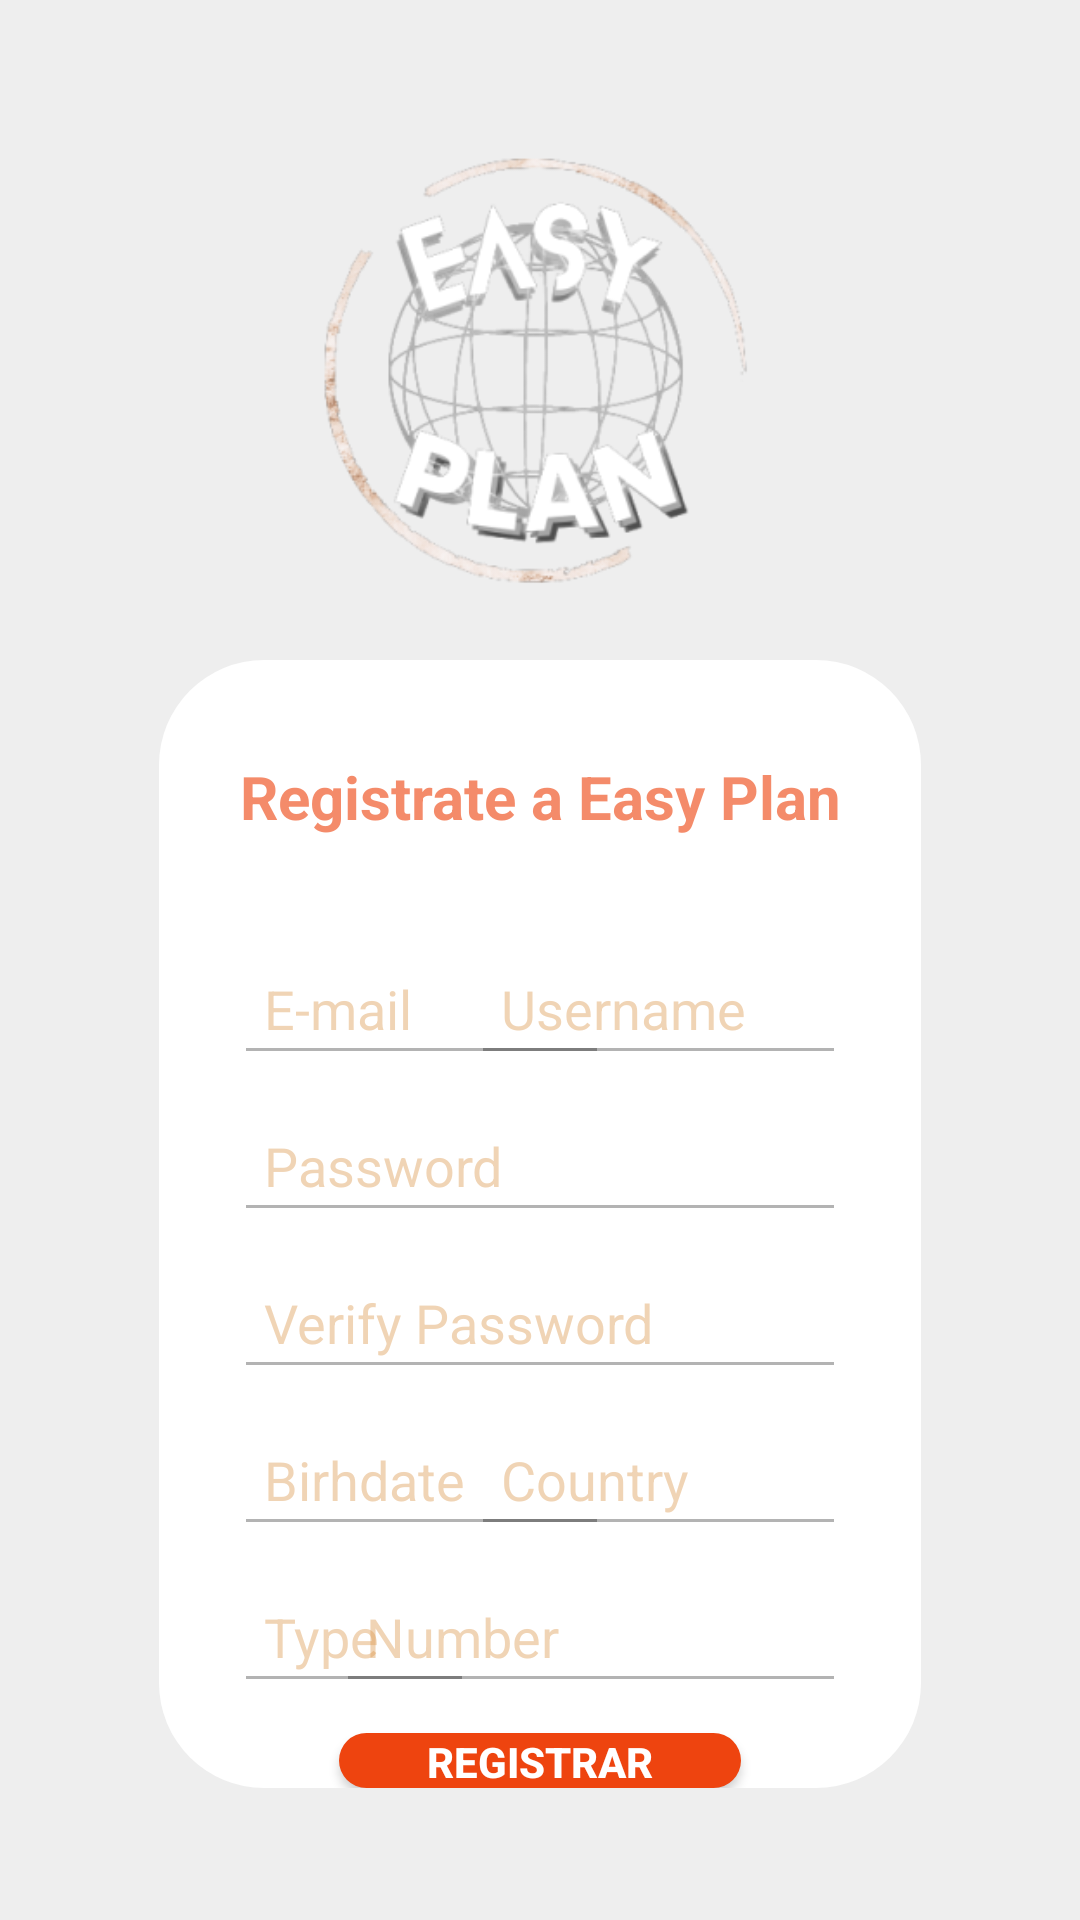

Here is an Android app screen rendered from its layout file. Give the layout XML and the strings, colors and styles it references.
<!-- AndroidManifest.xml: application theme Theme.App_Easy_Plain -->
<!-- res/layout/activity_register.xml -->
<?xml version="1.0" encoding="utf-8"?>
<androidx.constraintlayout.widget.ConstraintLayout xmlns:android="http://schemas.android.com/apk/res/android"
    xmlns:app="http://schemas.android.com/apk/res-auto"
    xmlns:tools="http://schemas.android.com/tools"
    android:layout_width="match_parent"
    android:layout_height="match_parent"
    android:background="#EEEEEE"
    tools:context=".register">

    <RelativeLayout
        android:id="@+id/relativeLayoutRe1"
        android:layout_width="0dp"
        android:layout_height="250dp"
        app:layout_constraintEnd_toEndOf="parent"
        app:layout_constraintStart_toStartOf="parent"
        app:layout_constraintTop_toTopOf="parent"
        android:background="@drawable/image">

        <ImageView
            android:src="@drawable/logo"
            android:layout_width="0dp"
            android:layout_height="0dp"
            android:layout_alignParentEnd="true"
            android:layout_marginEnd="50dp"
            android:layout_alignParentStart="true"
            android:layout_marginStart="50dp"
            android:layout_alignParentBottom="true"
            android:layout_marginBottom="50dp"
            android:layout_alignParentTop="true"
            android:layout_marginTop="50dp"/>

    </RelativeLayout>

    <RelativeLayout
        android:id="@+id/relativeLayout2"
        android:layout_width="0dp"
        android:layout_height="0dp"
        android:layout_marginStart="53dp"
        android:layout_marginTop="220dp"
        android:layout_marginEnd="53dp"
        android:layout_marginBottom="44dp"
        android:background="@drawable/border_containers"
        app:layout_constraintBottom_toBottomOf="parent"
        app:layout_constraintEnd_toEndOf="parent"
        app:layout_constraintHorizontal_bias="1.0"
        app:layout_constraintStart_toStartOf="parent"
        app:layout_constraintTop_toTopOf="parent">

        <TextView
            android:id="@+id/tvRegister"
            android:layout_width="match_parent"
            android:layout_height="wrap_content"
            android:layout_marginTop="32dp"
            android:alpha=".62"
            android:gravity="center_horizontal"
            android:text="Registrate a Easy Plan"
            android:textColor="#EE440F"
            android:textSize="20sp"
            android:textStyle="bold" />

        <EditText
            android:id="@+id/email"
            android:layout_width="125dp"
            android:layout_height="wrap_content"
            android:layout_below="@+id/tvRegister"
            android:layout_alignParentStart="true"
            android:layout_marginStart="25dp"
            android:layout_marginTop="35dp"
            android:alpha=".50"
            android:ems="10"
            android:hint="E-mail"
            android:inputType="textEmailAddress"
            android:padding="10dp"
            android:singleLine="true"
            android:textColorHint="#D7DC994F" />

        <EditText
            android:id="@+id/user_register"
            android:layout_width="125dp"
            android:layout_height="wrap_content"
            android:layout_below="@+id/tvRegister"
            android:layout_alignParentEnd="true"
            android:layout_marginTop="35dp"
            android:layout_marginEnd="25dp"
            android:alpha=".50"
            android:ems="10"
            android:hint="Username"
            android:inputType="text"
            android:padding="10dp"
            android:singleLine="true"
            android:textColorHint="#D7DC994F" />

        <EditText
            android:id="@+id/password"
            android:layout_width="match_parent"
            android:layout_height="wrap_content"
            android:layout_below="@id/email"
            android:layout_alignParentStart="true"
            android:layout_marginStart="25dp"
            android:layout_alignParentEnd="true"
            android:layout_marginEnd="25dp"
            android:layout_marginTop="8dp"
            android:alpha=".50"
            android:ems="10"
            android:hint="Password"
            android:inputType="textPassword"
            android:padding="10dp"
            android:singleLine="true"
            android:textColorHint="#D7DC994F"
            />

        <EditText
            android:id="@+id/verify_password"
            android:layout_width="match_parent"
            android:layout_height="wrap_content"
            android:layout_below="@id/password"
            android:layout_alignParentStart="true"
            android:layout_marginStart="25dp"
            android:layout_alignParentEnd="true"
            android:layout_marginEnd="25dp"
            android:layout_marginTop="8dp"
            android:alpha=".50"
            android:ems="10"
            android:hint="Verify Password"
            android:inputType="textPassword"
            android:padding="10dp"
            android:singleLine="true"
            android:textColorHint="#D7DC994F"
            />

        <EditText
            android:id="@+id/birthdate"
            android:layout_width="125dp"
            android:layout_height="wrap_content"
            android:layout_below="@+id/verify_password"
            android:layout_alignParentStart="true"
            android:layout_marginStart="25dp"
            android:layout_marginTop="8dp"
            android:alpha=".50"
            android:ems="10"
            android:hint="Birhdate"
            android:inputType="date"
            android:padding="10dp"
            android:singleLine="true"
            android:textColorHint="#D7DC994F" />

        <EditText
            android:id="@+id/count"
            android:layout_width="125dp"
            android:layout_height="wrap_content"
            android:layout_below="@+id/verify_password"
            android:layout_alignParentEnd="true"
            android:layout_marginTop="8dp"
            android:layout_marginEnd="25dp"
            android:alpha=".50"
            android:ems="10"
            android:hint="Country"
            android:inputType="text"
            android:padding="10dp"
            android:singleLine="true"
            android:textColorHint="#D7DC994F" />

        <EditText
            android:id="@+id/type"
            android:layout_width="80dp"
            android:layout_height="wrap_content"
            android:layout_below="@+id/birthdate"
            android:layout_alignParentStart="true"
            android:layout_marginStart="25dp"
            android:layout_marginTop="8dp"
            android:alpha=".50"
            android:ems="10"
            android:hint="Type"
            android:inputType="text"
            android:padding="10dp"
            android:singleLine="true"
            android:textColorHint="#D7DC994F" />

        <EditText
            android:id="@+id/nDoc"
            android:layout_width="170dp"
            android:layout_height="wrap_content"
            android:layout_below="@+id/count"
            android:layout_alignParentEnd="true"
            android:layout_marginTop="8dp"
            android:layout_marginEnd="25dp"
            android:alpha=".50"
            android:ems="10"
            android:hint="Number"
            android:inputType="number"
            android:padding="10dp"
            android:singleLine="true"
            android:textColorHint="#D7DC994F" />

        <Button
            android:id="@+id/btn_registro"
            android:layout_width="wrap_content"
            android:layout_height="40dp"
            android:layout_below="@id/nDoc"
            android:layout_alignParentStart="true"
            android:layout_alignParentEnd="true"
            android:layout_gravity="center_horizontal"
            android:layout_marginStart="60dp"
            android:layout_marginTop="10dp"
            android:layout_marginEnd="60dp"
            android:background="@drawable/border_buttom"
            android:text="Registrar"
            android:textColor="#FFFFFF"
            android:textStyle="bold" />

    </RelativeLayout>
</androidx.constraintlayout.widget.ConstraintLayout>
<!-- resources referenced by this layout -->
<resources>
  <!-- drawable border_buttom (drawable) -->
  <?xml version="1.0" encoding="utf-8"?>
  <shape xmlns:android="http://schemas.android.com/apk/res/android" android:shape="rectangle">
      <corners android:radius="45dp"/>
      <solid android:color="#EE440F"/>
  </shape>
  <!-- drawable border_containers (drawable) -->
  <?xml version="1.0" encoding="utf-8"?>
  <shape xmlns:android="http://schemas.android.com/apk/res/android" android:shape="rectangle">
      <corners android:radius="35dp"/>
      <solid android:color="#FFFFFF"/>
  </shape>
  <!-- drawable image (drawable) -->
  <?xml version="1.0" encoding="utf-8"?>
  <layer-list xmlns:android="http://schemas.android.com/apk/res/android">
      <item>
          <shape android:shape="rectangle">
              <corners android:bottomRightRadius="44dp" android:bottomLeftRadius="22dp"/>
          </shape>
      </item>
      <item>
          <bitmap
              android:src="@drawable/fondomain"
              android:gravity="center"/>
      </item>
  </layer-list>
  <!-- drawable logo: png bitmap (drawable, 56711 bytes) -->
  <style name="Theme.App_Easy_Plain" parent="Base.Theme.App_Easy_Plain" />
  <style name="Base.Theme.App_Easy_Plain" parent="Theme.AppCompat.Light.NoActionBar">
          
          
      </style>
</resources>
